The GitHub repository Abramov-Kirill/Test_task_drinks contains a labelled image folder "data" with 6 categories: 7up lajm limon pet 1.0, adrenaline rush citrus buff can 0.5, cool cola bottle 0.33, e on citrus punch can 0.45, jevervess cola bottle 0.25, pepsi max pet 2.0. Examples follow, each with its label.

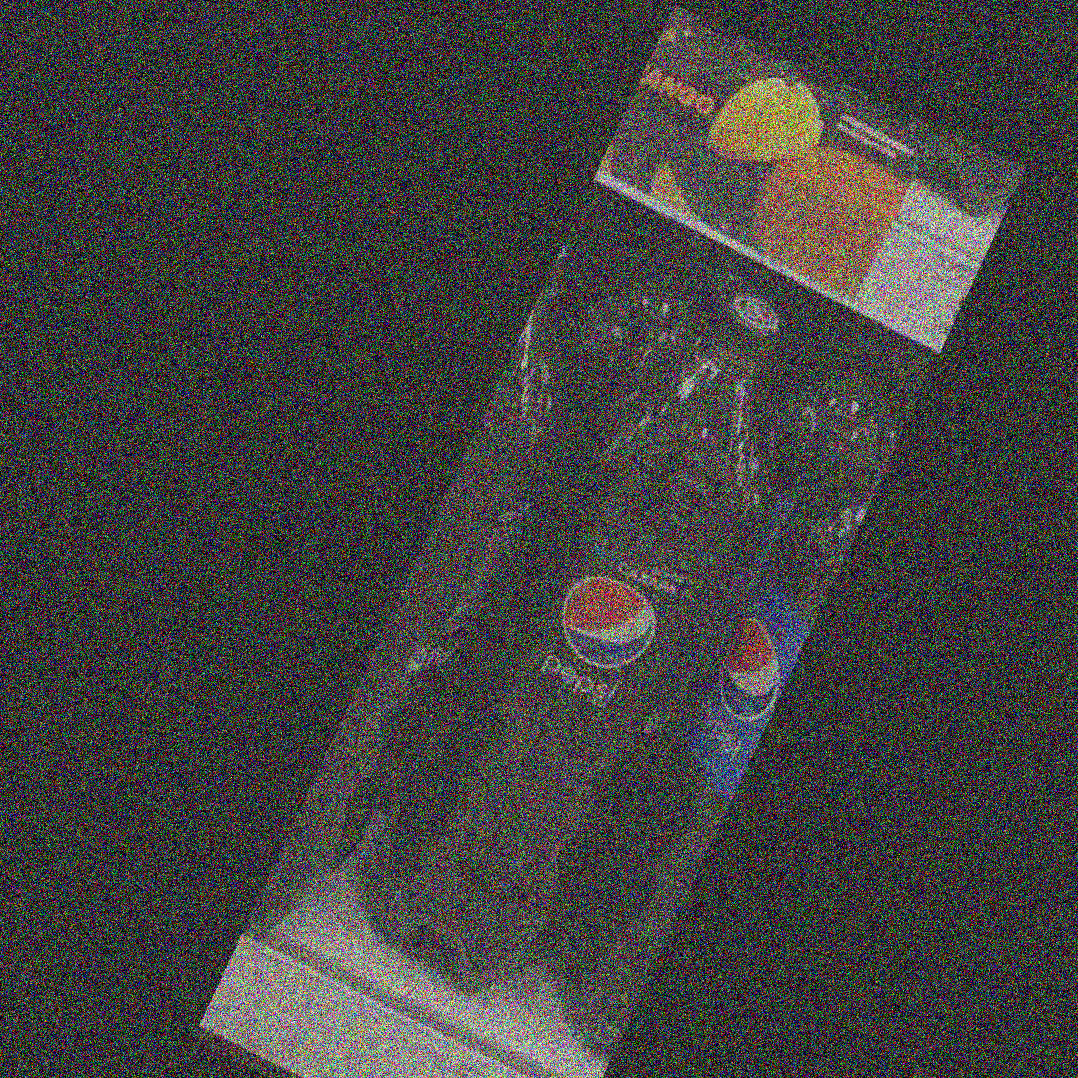
Label: pepsi max pet 2.0

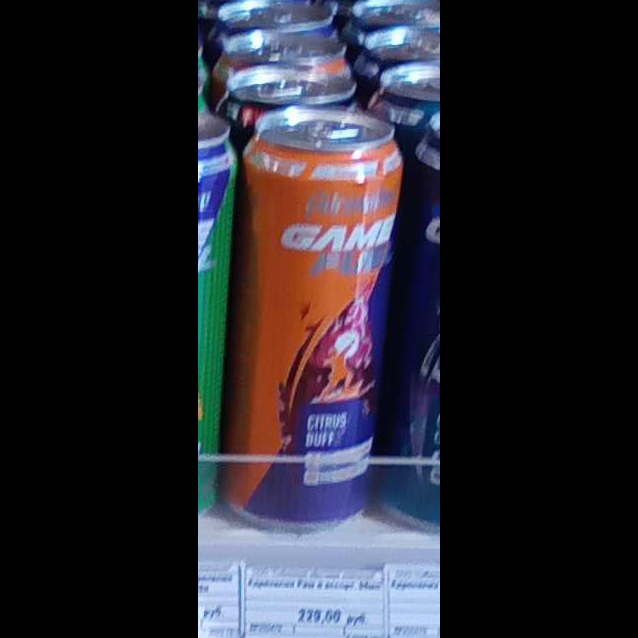
Label: adrenaline rush citrus buff can 0.5

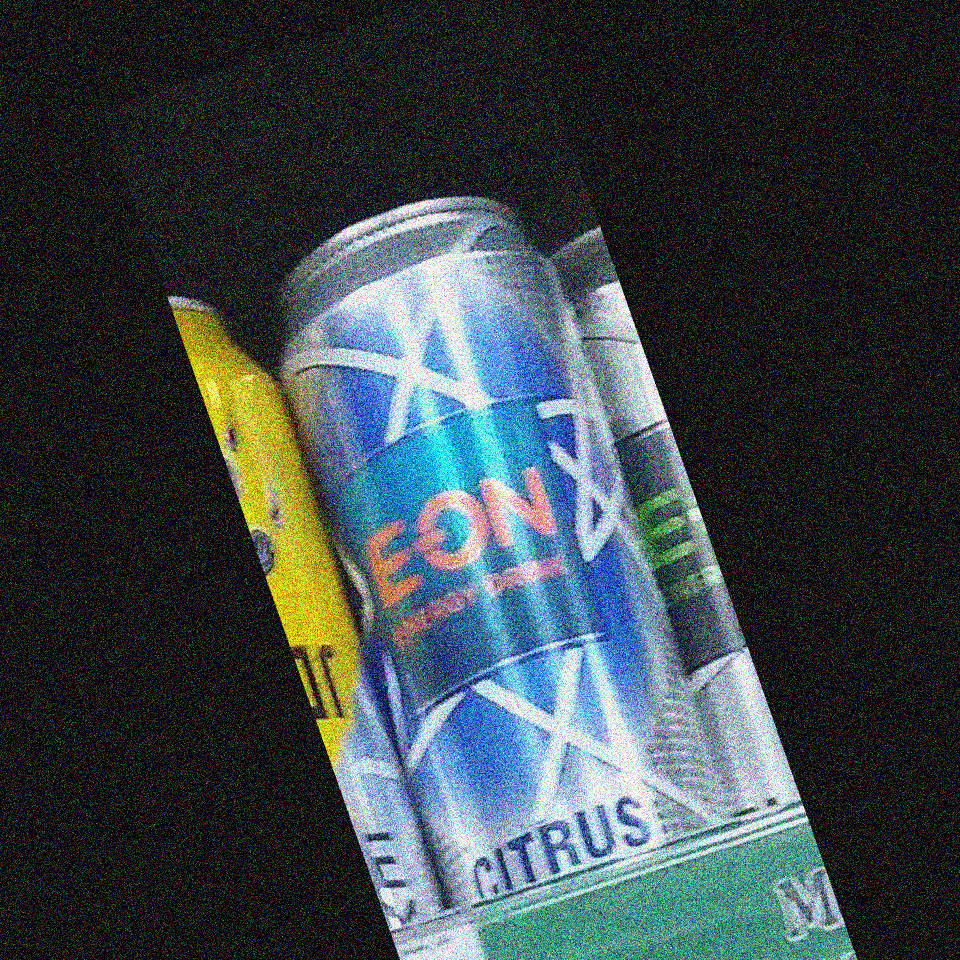
Label: e on citrus punch can 0.45

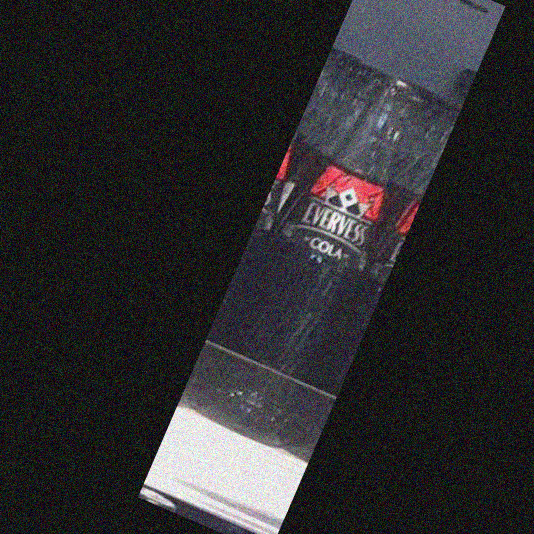
Label: jevervess cola bottle 0.25

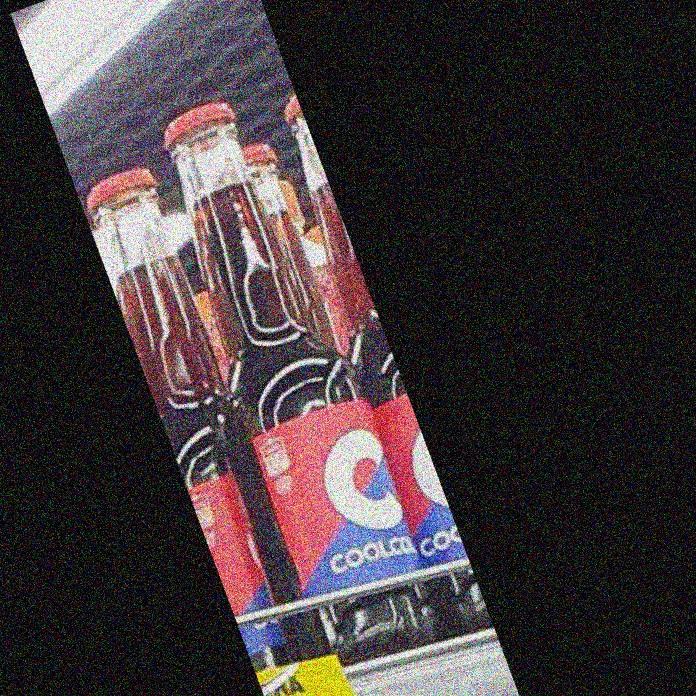
Label: cool cola bottle 0.33

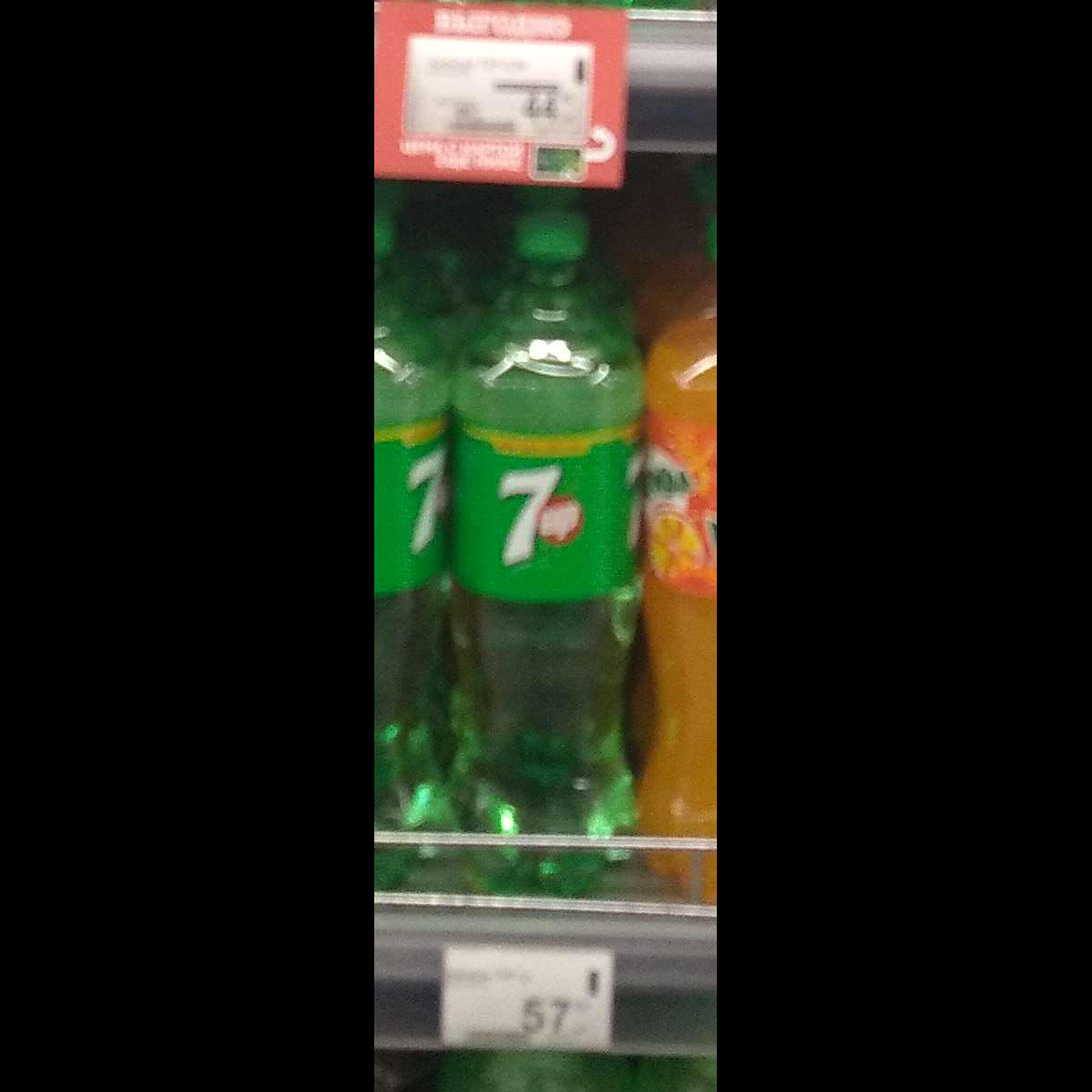
Label: 7up lajm limon pet 1.0
